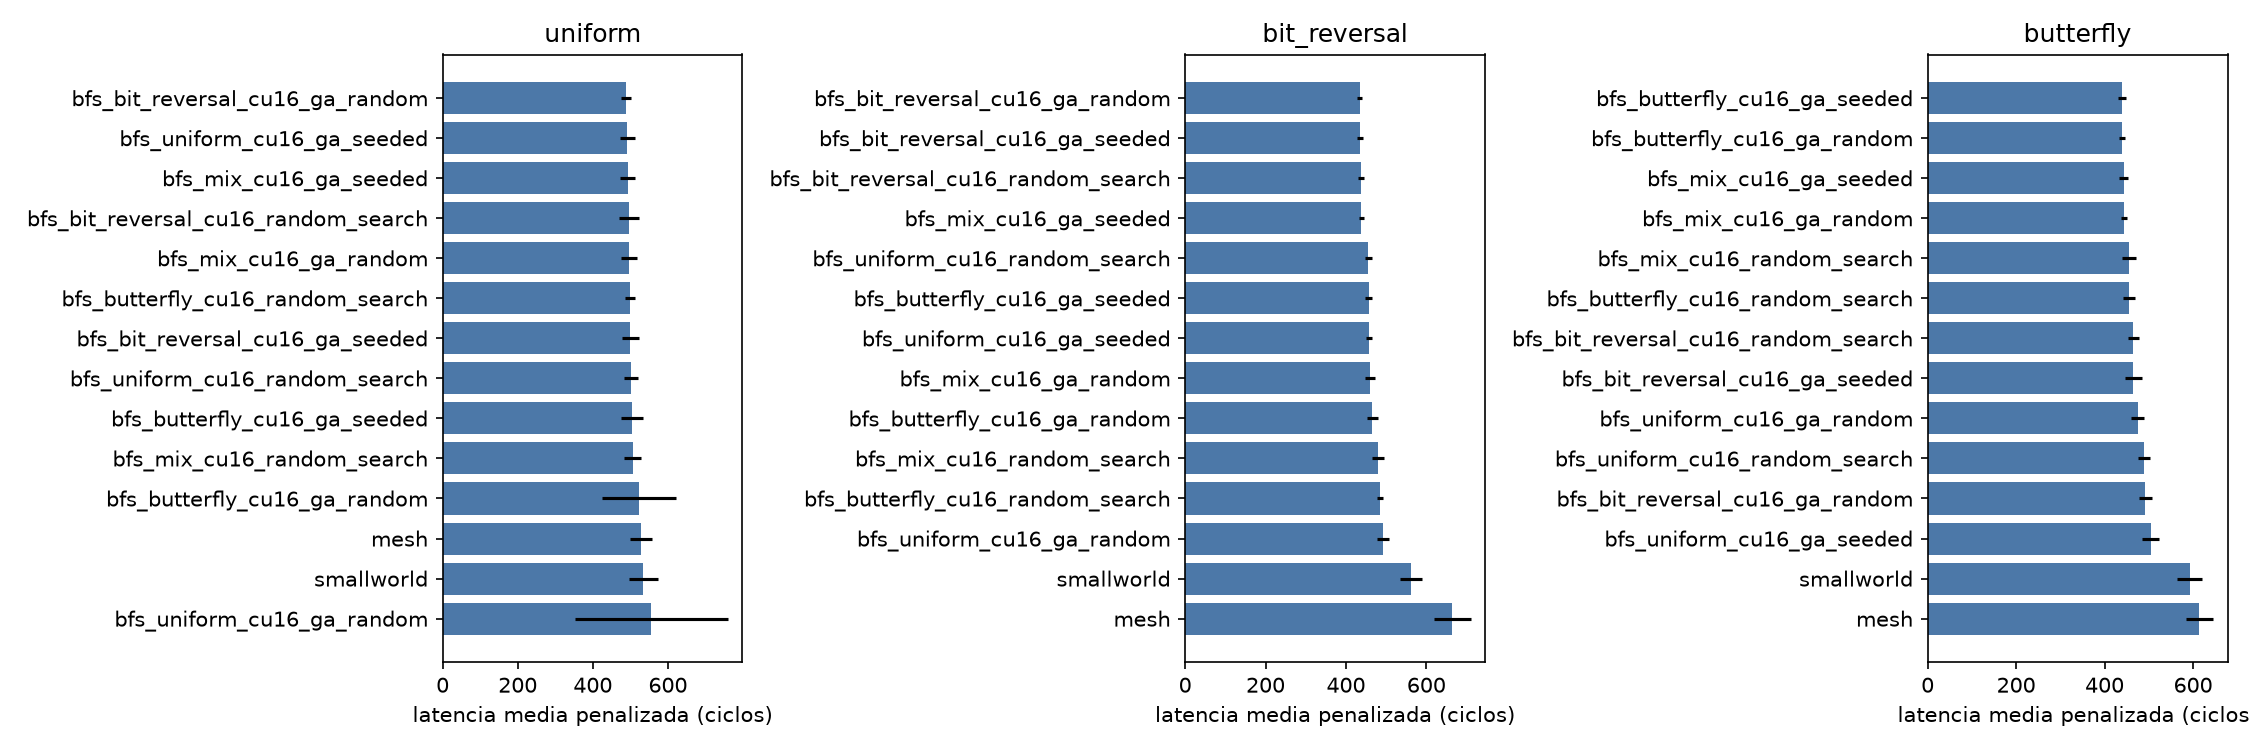

The data file committed next to this chart (first rows):
candidate, pattern, mean, std, completion, p_vs_ref, delta_vs_ref_pct
bfs_mix_cu16_ga_random, uniform, 496.5, 21.09, 100.0, 0.01064, -6.179
bfs_mix_cu16_ga_seeded, uniform, 492.6, 19.53, 100.0, 0.004515, -6.919
bfs_mix_cu16_random_search, uniform, 506.3, 22.23, 100.0, 0.06393, -4.333
bfs_uniform_cu16_ga_random, uniform, 556.3, 204.4, 99.6, 0.6884, 5.102
bfs_uniform_cu16_ga_seeded, uniform, 492.2, 19.86, 100.0, 0.004238, -7.009
bfs_uniform_cu16_random_search, uniform, 502, 18.04, 100.0, 0.0234, -5.153
bfs_bit_reversal_cu16_ga_random, uniform, 489.5, 13.42, 100.0, 0.001819, -7.507
bfs_bit_reversal_cu16_ga_seeded, uniform, 500.2, 22.14, 100.0, 0.02247, -5.484
bfs_bit_reversal_cu16_random_search, uniform, 495.7, 26.96, 100.0, 0.01542, -6.34
bfs_butterfly_cu16_ga_random, uniform, 523, 98.86, 99.8, 0.851, -1.185
bfs_butterfly_cu16_ga_seeded, uniform, 504, 29.23, 100.0, 0.06798, -4.781
bfs_butterfly_cu16_random_search, uniform, 499, 13.54, 100.0, 0.01076, -5.714
mesh, uniform, 529.3, 29.05, 100.0, 1.0, 0.0
smallworld, uniform, 534.6, 38.4, 99.9, 0.7311, 1.005
bfs_mix_cu16_ga_random, bit_reversal, 459.6, 12.91, 100.0, 5.3450863974970034e-08, -30.86
bfs_mix_cu16_ga_seeded, bit_reversal, 437.8, 6.297, 100.0, 5.3156569494826406e-08, -34.14
bfs_mix_cu16_random_search, bit_reversal, 478.5, 14.88, 100.0, 1.0150665124241664e-07, -28.01
bfs_uniform_cu16_ga_random, bit_reversal, 492.5, 15.2, 100.0, 2.1457911328217938e-07, -25.9
bfs_uniform_cu16_ga_seeded, bit_reversal, 456.9, 6.98, 100.0, 1.095825537094652e-07, -31.26
bfs_uniform_cu16_random_search, bit_reversal, 455.5, 8.12, 100.0, 9.042488513990914e-08, -31.47
bfs_bit_reversal_cu16_ga_random, bit_reversal, 434, 6.358, 100.0, 4.547172999275268e-08, -34.71
bfs_bit_reversal_cu16_ga_seeded, bit_reversal, 435.7, 7.458, 100.0, 4.277057004939603e-08, -34.45
bfs_bit_reversal_cu16_random_search, bit_reversal, 436.7, 7.678, 100.0, 4.324599252337613e-08, -34.31
bfs_butterfly_cu16_ga_random, bit_reversal, 465.4, 13.59, 100.0, 6.346448973215465e-08, -29.98
bfs_butterfly_cu16_ga_seeded, bit_reversal, 456.7, 8.308, 100.0, 9.297418322420909e-08, -31.3
bfs_butterfly_cu16_random_search, bit_reversal, 485.1, 7.004, 100.0, 4.0499858055681487e-07, -27.02
mesh, bit_reversal, 664.7, 45.61, 100.0, 1.0, 0.0
smallworld, bit_reversal, 562.5, 27.01, 100.0, 2.283036861178152e-05, -15.38
bfs_mix_cu16_ga_random, butterfly, 443.5, 7.029, 100.0, 1.2083921756902715e-08, -27.81
bfs_mix_cu16_ga_seeded, butterfly, 443.1, 10.08, 100.0, 4.722056986519351e-09, -27.88
bfs_mix_cu16_random_search, butterfly, 454.7, 16.01, 100.0, 1.4355663568230798e-09, -26
bfs_uniform_cu16_ga_random, butterfly, 474.4, 15.09, 100.0, 9.58881231302957e-09, -22.78
bfs_uniform_cu16_ga_seeded, butterfly, 504, 18.63, 100.0, 9.761787437300122e-08, -17.97
bfs_uniform_cu16_random_search, butterfly, 489, 14.23, 100.0, 4.381696771699787e-08, -20.41
bfs_bit_reversal_cu16_ga_random, butterfly, 492, 14.52, 100.0, 5.4059618019437705e-08, -19.93
bfs_bit_reversal_cu16_ga_seeded, butterfly, 465.1, 19.09, 100.0, 1.6356402585658842e-09, -24.31
bfs_bit_reversal_cu16_random_search, butterfly, 464.6, 12.42, 100.0, 9.380579715556172e-09, -24.39
bfs_butterfly_cu16_ga_random, butterfly, 439.7, 7.487, 100.0, 8.6091810052953e-09, -28.44
bfs_butterfly_cu16_ga_seeded, butterfly, 438.9, 9.662, 100.0, 4.204088004921878e-09, -28.57
bfs_butterfly_cu16_random_search, butterfly, 455.5, 13.43, 100.0, 3.4954923470926593e-09, -25.86
mesh, butterfly, 614.4, 31.13, 100.0, 1.0, 0.0
smallworld, butterfly, 592.1, 27.82, 100.0, 0.1082, -3.635
